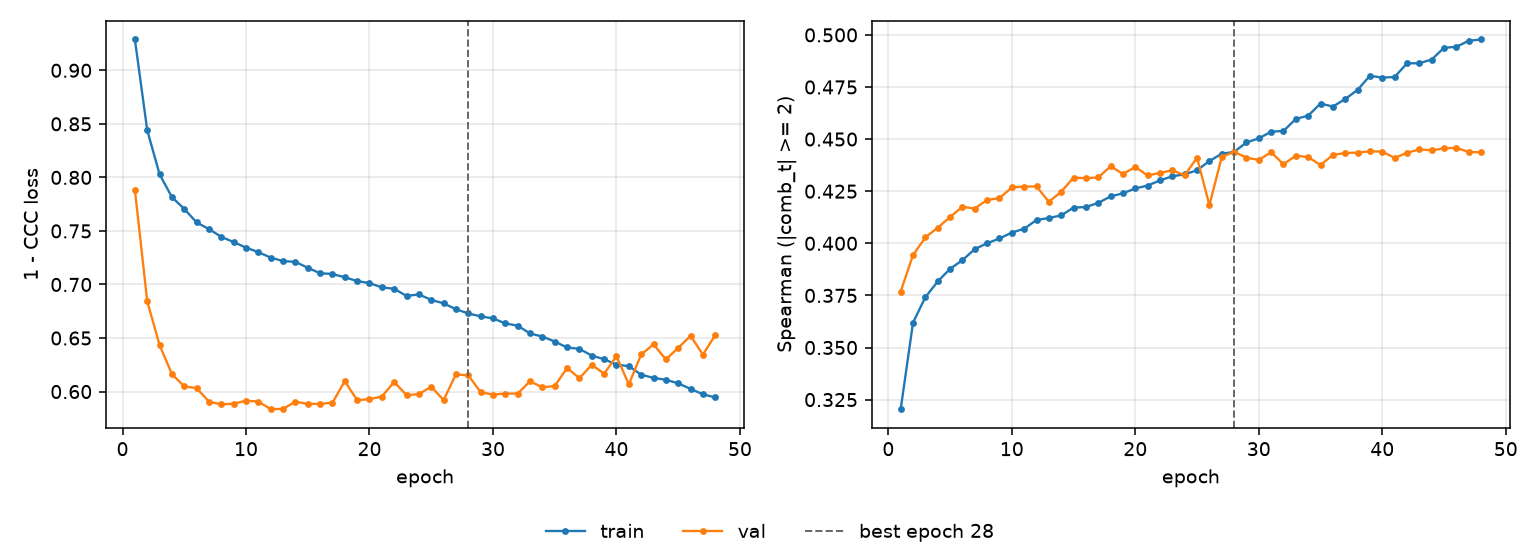

Source data for this figure (header and first rows):
epoch, tr_loss, vl_loss, tr_sp, vl_sp, is_best
1, 0.9288, 0.7885, 0.3204, 0.3769, False
2, 0.8441, 0.6843, 0.362, 0.3944, False
3, 0.8029, 0.6435, 0.3741, 0.4028, False
4, 0.7816, 0.6163, 0.3817, 0.4075, False
5, 0.7706, 0.6048, 0.3877, 0.4126, False
6, 0.7579, 0.6033, 0.3919, 0.4175, False
7, 0.7518, 0.5905, 0.3972, 0.4167, False
8, 0.7445, 0.588, 0.4, 0.4208, False
9, 0.7396, 0.5887, 0.4023, 0.4217, False
10, 0.7344, 0.5915, 0.4052, 0.4268, False
11, 0.7302, 0.5907, 0.407, 0.4272, False
12, 0.7251, 0.5835, 0.4112, 0.4273, False
13, 0.7218, 0.5839, 0.4121, 0.4199, False
14, 0.7211, 0.5906, 0.4134, 0.4247, False
15, 0.7156, 0.5884, 0.4171, 0.4315, False
16, 0.7105, 0.5885, 0.4174, 0.4313, False
17, 0.7098, 0.5896, 0.4194, 0.4316, False
18, 0.7067, 0.6097, 0.4225, 0.437, False
19, 0.7032, 0.592, 0.424, 0.4333, False
20, 0.7013, 0.5929, 0.4263, 0.4366, False
21, 0.6973, 0.5954, 0.4277, 0.4326, False
22, 0.696, 0.609, 0.4302, 0.4338, False
23, 0.6892, 0.5966, 0.4322, 0.435, False
24, 0.6908, 0.5976, 0.4331, 0.4326, False
25, 0.6856, 0.6046, 0.435, 0.4411, False
26, 0.6824, 0.5921, 0.4395, 0.4183, False
27, 0.6769, 0.6161, 0.443, 0.4414, False
28, 0.673, 0.6151, 0.4439, 0.4439, True
29, 0.6702, 0.5995, 0.4484, 0.4411, False
30, 0.6684, 0.5971, 0.4503, 0.44, False
31, 0.6636, 0.5982, 0.4535, 0.4438, False
32, 0.6616, 0.5981, 0.4539, 0.4379, False
33, 0.6543, 0.6096, 0.4597, 0.4421, False
34, 0.6514, 0.6039, 0.4613, 0.4414, False
35, 0.6467, 0.6053, 0.4671, 0.4375, False
36, 0.6412, 0.622, 0.4656, 0.4424, False
37, 0.6399, 0.6125, 0.4692, 0.4433, False
38, 0.6336, 0.625, 0.4736, 0.4435, False
39, 0.6302, 0.6167, 0.4804, 0.4441, False
40, 0.6251, 0.6331, 0.4795, 0.444, False
41, 0.6238, 0.6067, 0.4798, 0.4409, False
42, 0.6158, 0.6346, 0.4864, 0.4435, False
43, 0.6127, 0.6441, 0.4864, 0.445, False
44, 0.611, 0.63, 0.4882, 0.4446, False
45, 0.6077, 0.6408, 0.4938, 0.4455, False
46, 0.6025, 0.6521, 0.4943, 0.4458, False
47, 0.5975, 0.6345, 0.4972, 0.4438, False
48, 0.5945, 0.6528, 0.4978, 0.4437, False
